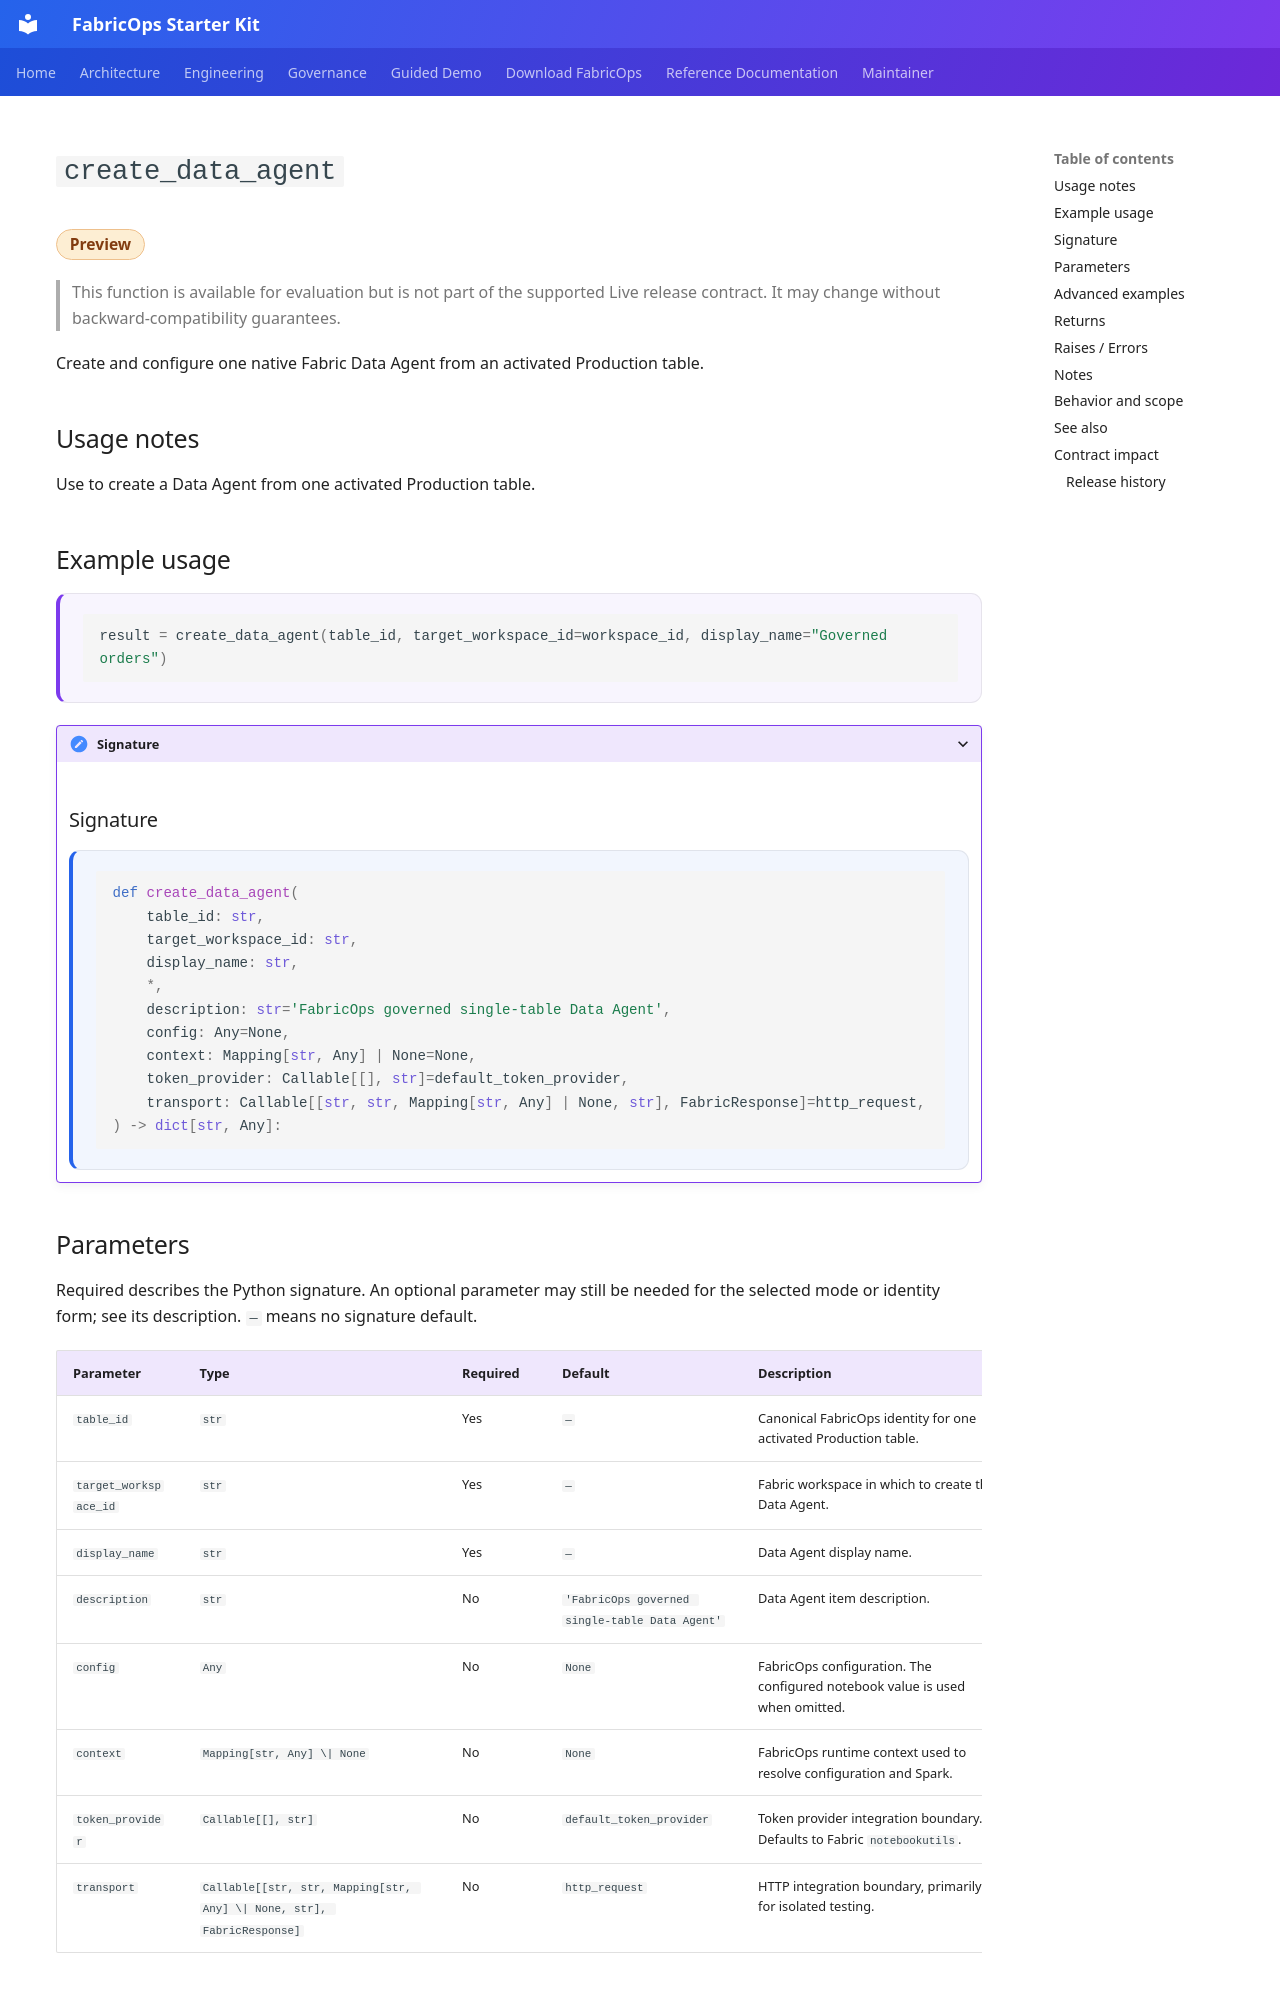

repository: Voycepeh/FabricOps-Starter-Kit · page: api/reference/create_data_agent/index.html · generator: mkdocs

# `create_data_agent`

<p class="reference-catalogue-item-meta reference-catalogue-item-badges reference-lifecycle-badges">
<span class="reference-chip reference-lifecycle-chip reference-lifecycle-preview reference-lifecycle-chip-prominent">Preview</span>
</p>

> This function is available for evaluation but is not part of the supported Live release contract. It may change without backward-compatibility guarantees.

Create and configure one native Fabric Data Agent from an activated Production table.


## Usage notes

Use to create a Data Agent from one activated Production table.


## Example usage

<div class="reference-example-usage" markdown="1">

```python
result = create_data_agent(table_id, target_workspace_id=workspace_id, display_name="Governed orders")
```

</div>


<details class="reference-signature-details" markdown="1">
<summary>Signature</summary>

## Signature

<div class="reference-api-definition" markdown="1">

```python
def create_data_agent(
    table_id: str,
    target_workspace_id: str,
    display_name: str,
    *,
    description: str='FabricOps governed single-table Data Agent',
    config: Any=None,
    context: Mapping[str, Any] | None=None,
    token_provider: Callable[[], str]=default_token_provider,
    transport: Callable[[str, str, Mapping[str, Any] | None, str], FabricResponse]=http_request,
) -> dict[str, Any]:
```

</div>

</details>
